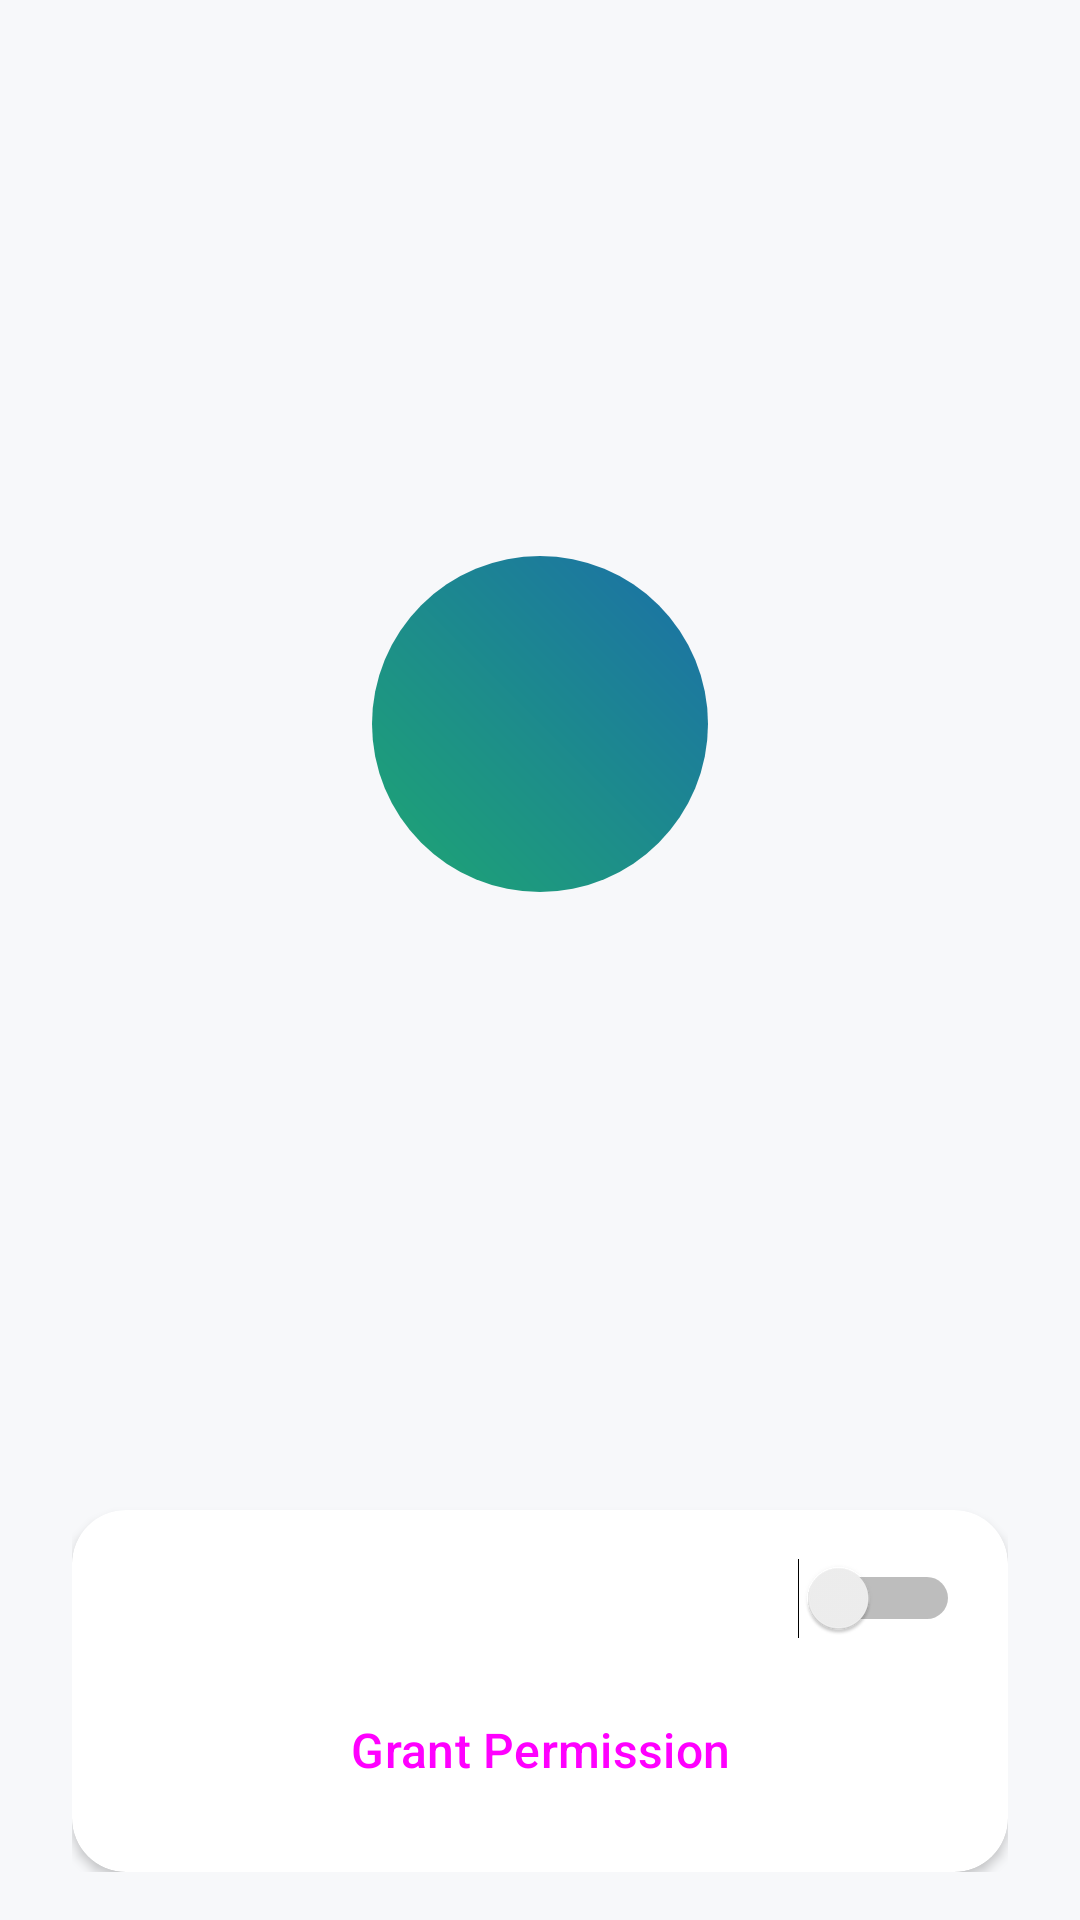

This screen was rendered from an Android layout file. Write that file and the resources it references.
<!-- AndroidManifest.xml: application theme Theme.KinderGuard -->
<!-- res/layout/fragment_permission_step.xml -->
<?xml version="1.0" encoding="utf-8"?>
<LinearLayout xmlns:android="http://schemas.android.com/apk/res/android"
    xmlns:app="http://schemas.android.com/apk/res-auto"
    xmlns:tools="http://schemas.android.com/tools"
    android:layout_width="match_parent"
    android:layout_height="match_parent"
    android:background="@color/kg_surface"
    android:orientation="vertical"
    android:paddingStart="24dp"
    android:paddingEnd="24dp"
    android:paddingTop="32dp"
    android:paddingBottom="16dp"
    android:gravity="center_horizontal">

    <Space
        android:layout_width="match_parent"
        android:layout_height="0dp"
        android:layout_weight="1" />

    <FrameLayout
        android:layout_width="112dp"
        android:layout_height="112dp"
        android:background="@drawable/bg_avatar_gradient">

        <ImageView
            android:id="@+id/imgIcon"
            android:layout_width="52dp"
            android:layout_height="52dp"
            android:layout_gravity="center"
            android:tint="@color/kg_white"
            android:contentDescription="@null"
            tools:src="@drawable/ic_perm_location" />
    </FrameLayout>

    <TextView
        android:id="@+id/tvStepTitle"
        android:layout_width="match_parent"
        android:layout_height="wrap_content"
        android:layout_marginTop="28dp"
        android:gravity="center"
        android:textColor="@color/kg_navy"
        android:textSize="18sp"
        android:textStyle="bold"
        android:lineSpacingExtra="4dp"
        tools:text="This permission is needed..." />

    <Space
        android:layout_width="match_parent"
        android:layout_height="0dp"
        android:layout_weight="1" />

    <androidx.cardview.widget.CardView
        android:layout_width="match_parent"
        android:layout_height="wrap_content"
        app:cardCornerRadius="18dp"
        app:cardElevation="2dp"
        app:cardBackgroundColor="@color/kg_white">

        <LinearLayout
            android:layout_width="match_parent"
            android:layout_height="wrap_content"
            android:orientation="vertical"
            android:padding="16dp">

            <LinearLayout
                android:layout_width="match_parent"
                android:layout_height="wrap_content"
                android:orientation="horizontal"
                android:gravity="center_vertical">

                <TextView
                    android:id="@+id/tvPermLabel"
                    android:layout_width="0dp"
                    android:layout_height="wrap_content"
                    android:layout_weight="1"
                    android:textColor="@color/kg_navy"
                    android:textSize="15sp"
                    tools:text="Location permission" />

                <Switch
                    android:id="@+id/switchStatus"
                    android:layout_width="wrap_content"
                    android:layout_height="wrap_content"
                    android:clickable="false"
                    android:focusable="false" />
            </LinearLayout>

            <Button
                android:id="@+id/btnGrant"
                style="@style/KgButton.Primary"
                android:layout_width="match_parent"
                android:layout_height="wrap_content"
                android:layout_marginTop="12dp"
                android:text="@string/grant_permission" />
        </LinearLayout>
    </androidx.cardview.widget.CardView>

</LinearLayout>
<!-- resources referenced by this layout -->
<resources>
  <color name="kg_navy">#1B2A4A</color>
  <color name="kg_surface">#F7F8FA</color>
  <color name="kg_white">#FFFFFF</color>
  <!-- drawable bg_avatar_gradient (drawable) -->
  <?xml version="1.0" encoding="utf-8"?>
  <shape xmlns:android="http://schemas.android.com/apk/res/android" android:shape="oval">
      <gradient
          android:type="linear"
          android:angle="45"
          android:startColor="@color/kg_teal"
          android:endColor="@color/kg_primary_blue" />
  </shape>
  <!-- drawable ic_perm_location (drawable) -->
  <vector xmlns:android="http://schemas.android.com/apk/res/android"
      android:width="96dp"
      android:height="96dp"
      android:viewportWidth="24"
      android:viewportHeight="24"
      android:tint="@color/kg_primary_blue">
      <path
          android:fillColor="#FF000000"
          android:pathData="M12,2C8.13,2 5,5.13 5,9c0,5.25 7,13 7,13s7,-7.75 7,-13c0,-3.87 -3.13,-7 -7,-7zM12,11.5c-1.38,0 -2.5,-1.12 -2.5,-2.5s1.12,-2.5 2.5,-2.5 2.5,1.12 2.5,2.5 -1.12,2.5 -2.5,2.5z"/>
  </vector>
  <string name="grant_permission">Grant Permission</string>
  <style name="KgButton.Primary" parent="Widget.Material3.Button">
          <item name="backgroundTint">@color/kg_primary_blue</item>
          <item name="cornerRadius">28dp</item>
          <item name="android:textAllCaps">false</item>
          <item name="android:textSize">16sp</item>
          <item name="android:padding">14dp</item>
      </style>
  <style name="Theme.KinderGuard" parent="Theme.Material3.Light.NoActionBar">
          <item name="colorPrimary">@color/kg_primary_blue</item>
          <item name="colorPrimaryDark">@color/kg_primary_blue_dark</item>
          <item name="colorSecondary">@color/kg_teal</item>
          <item name="android:statusBarColor">@color/kg_white</item>
          <item name="android:windowLightStatusBar" tools:targetApi="23">true</item>
          <item name="android:windowBackground">@color/kg_white</item>
      </style>
  <color name="kg_teal">#1EA672</color>
  <color name="kg_primary_blue">#1B6FA8</color>
  <color name="kg_primary_blue_dark">#154F79</color>
</resources>
